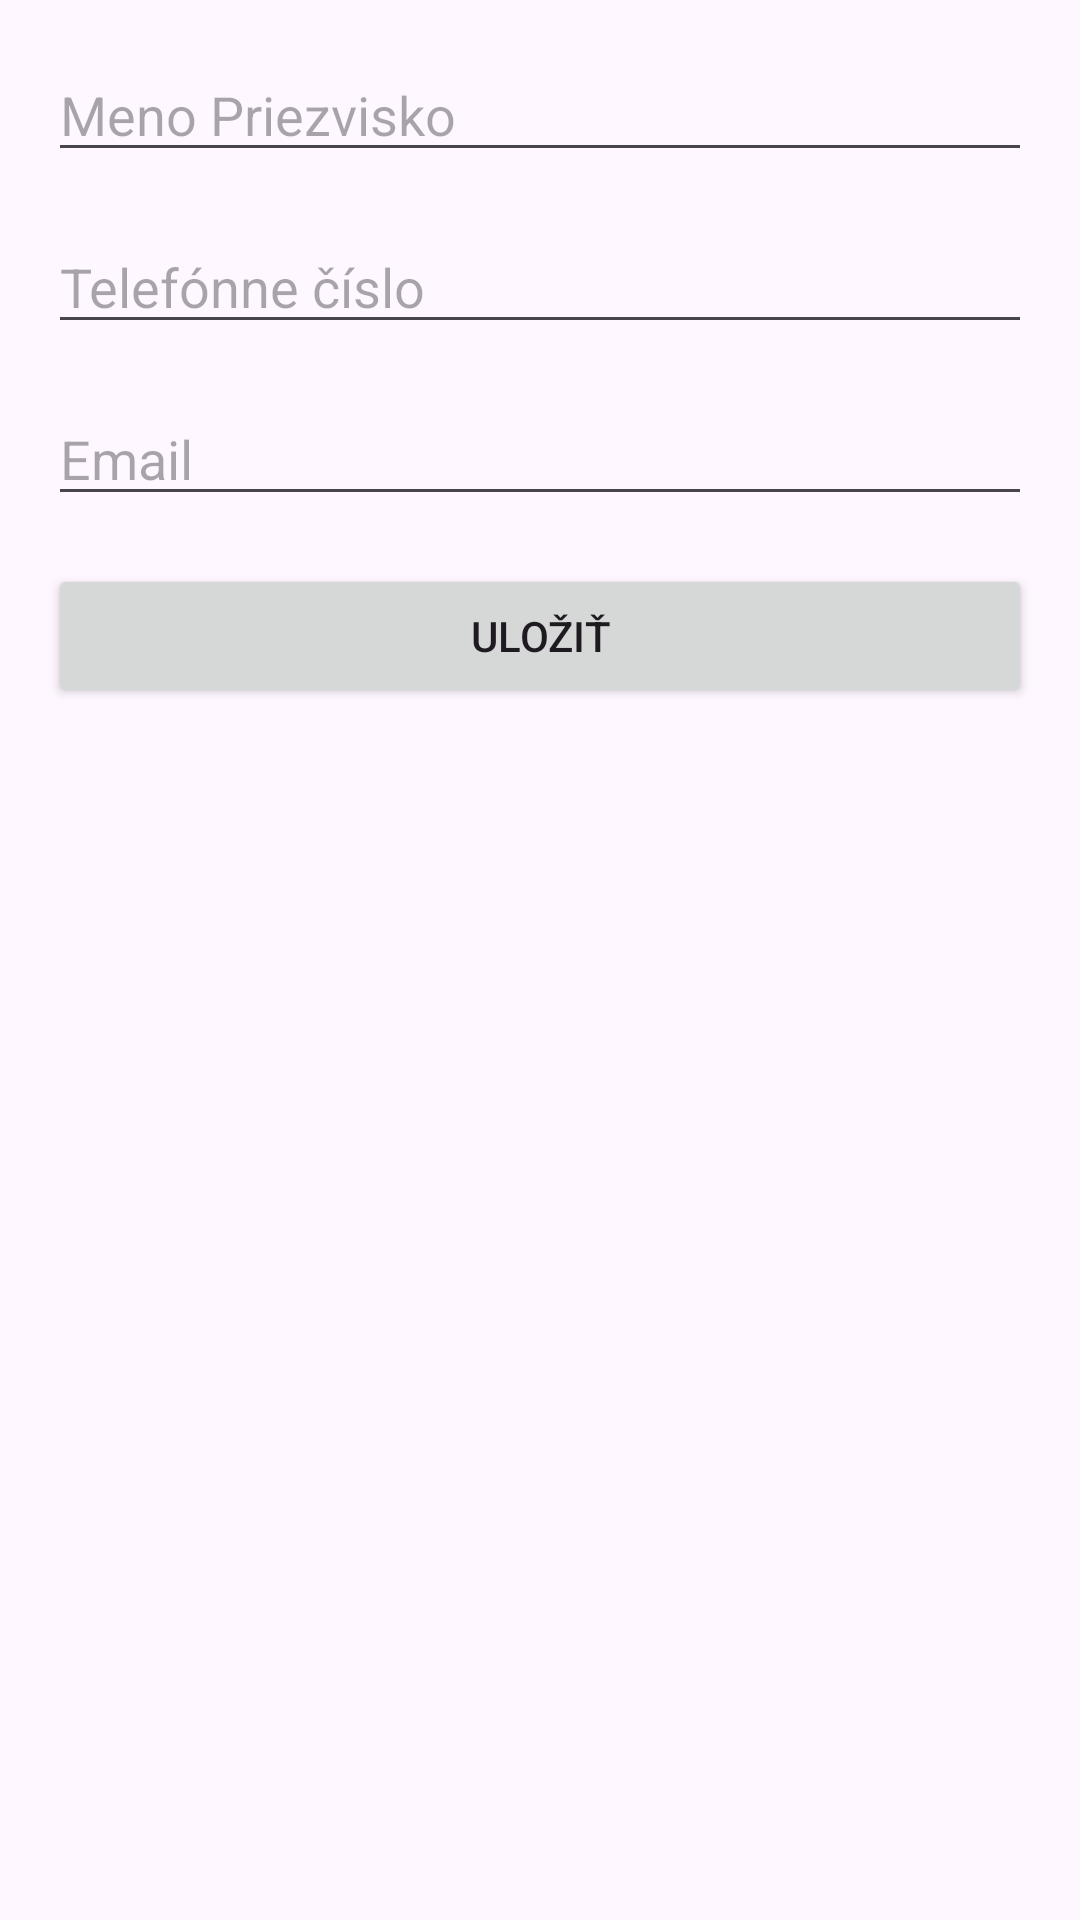

Android layout source for this screen:
<!-- AndroidManifest.xml: application theme AppTheme -->
<!-- res/layout/dialog_add_client.xml -->
<layout xmlns:android="http://schemas.android.com/apk/res/android"
    xmlns:app="http://schemas.android.com/apk/res-auto"
    xmlns:tools="http://schemas.android.com/tools">

    <data>
        <import type="android.view.View"/>
    </data>

    <androidx.constraintlayout.widget.ConstraintLayout
        android:layout_width="match_parent"
        android:layout_height="match_parent"
        tools:context=".ui.component.client.dialog.AddClientDialog">

        <EditText
            android:id="@+id/editTextName"
            android:layout_width="0dp"
            android:layout_height="wrap_content"
            android:hint="@string/name"
            app:layout_constraintTop_toTopOf="parent"
            app:layout_constraintStart_toStartOf="parent"
            app:layout_constraintEnd_toEndOf="parent"
            android:layout_margin="16dp"/>

        <EditText
            android:id="@+id/editTextPhone"
            android:layout_width="0dp"
            android:layout_height="wrap_content"
            android:hint="@string/phone"
            app:layout_constraintTop_toBottomOf="@id/editTextName"
            app:layout_constraintStart_toStartOf="parent"
            app:layout_constraintEnd_toEndOf="parent"
            android:layout_margin="16dp"/>

        <EditText
            android:id="@+id/editTextEmail"
            android:layout_width="0dp"
            android:layout_height="wrap_content"
            android:hint="@string/email"
            app:layout_constraintTop_toBottomOf="@id/editTextPhone"
            app:layout_constraintStart_toStartOf="parent"
            app:layout_constraintEnd_toEndOf="parent"
            android:layout_margin="16dp"/>

        <Button
            android:id="@+id/buttonSave"
            android:layout_width="0dp"
            android:layout_height="wrap_content"
            android:text="@string/save"
            app:layout_constraintTop_toBottomOf="@id/editTextEmail"
            app:layout_constraintStart_toStartOf="parent"
            app:layout_constraintEnd_toEndOf="parent"
            android:layout_margin="16dp"/>

    </androidx.constraintlayout.widget.ConstraintLayout>
</layout>
<!-- resources referenced by this layout -->
<resources>
  <string name="email">Email</string>
  <string name="name">"Meno Priezvisko"</string>
  <string name="phone">Telefónne číslo</string>
  <string name="save">Uložiť</string>
  <style name="AppTheme" parent="Theme.Material3.Light.NoActionBar">
      </style>
</resources>
